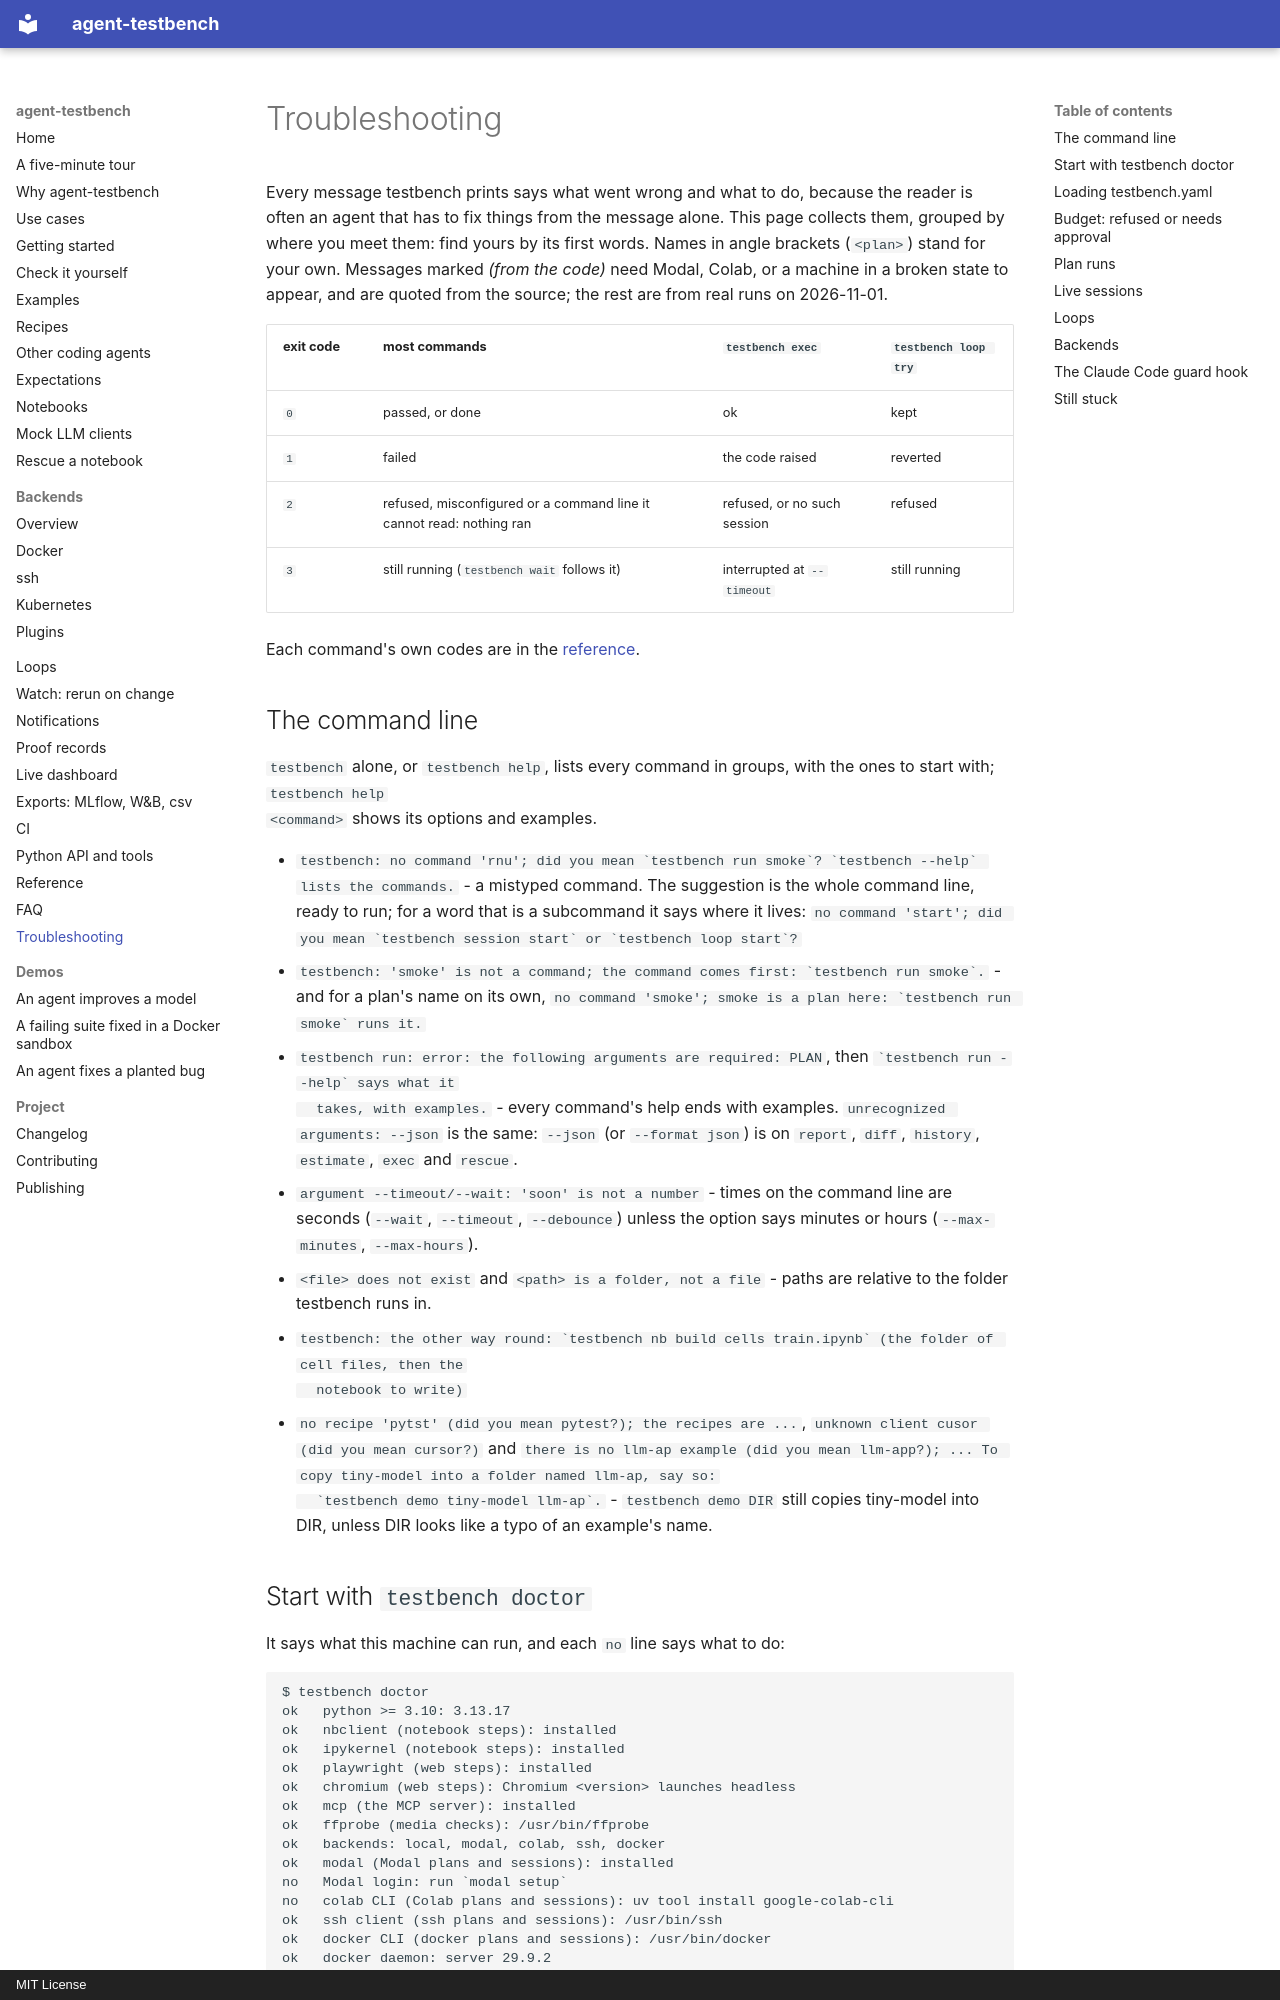

repository: sarptandoven/agent-testbench · page: troubleshooting/index.html · generator: mkdocs · copyright: MIT License

# Troubleshooting

Every message testbench prints says what went wrong and what to do, because the reader is often an agent that has
to fix things from the message alone. This page collects them, grouped by where you meet them: find yours by its
first words. Names in angle brackets (`<plan>`) stand for your own. Messages marked *(from the code)* need Modal,
Colab, or a machine in a broken state to appear, and are quoted from the source; the rest are from real runs on
2026-11-01.

| exit code | most commands | `testbench exec` | `testbench loop try` |
|---|---|---|---|
| `0` | passed, or done | ok | kept |
| `1` | failed | the code raised | reverted |
| `2` | refused, misconfigured or a command line it cannot read: nothing ran | refused, or no such session | refused |
| `3` | still running (`testbench wait` follows it) | interrupted at `--timeout` | still running |

Each command's own codes are in the [reference](reference.md#commands).

## The command line

`testbench` alone, or `testbench help`, lists every command in groups, with the ones to start with; `testbench help
<command>` shows its options and examples.

- `` testbench: no command 'rnu'; did you mean `testbench run smoke`? `testbench --help` lists the commands. `` - a
  mistyped command. The suggestion is the whole command line, ready to run; for a word that is a subcommand it says
  where it lives: `` no command 'start'; did you mean `testbench session start` or `testbench loop start`? ``
- `` testbench: 'smoke' is not a command; the command comes first: `testbench run smoke`. `` - and for a plan's name
  on its own, `` no command 'smoke'; smoke is a plan here: `testbench run smoke` runs it. ``
- `testbench run: error: the following arguments are required: PLAN`, then `` `testbench run --help` says what it
  takes, with examples. `` - every command's help ends with examples. `unrecognized arguments: --json` is the same:
  `--json` (or `--format json`) is on `report`, `diff`, `history`, `estimate`, `exec` and `rescue`.
- `argument --timeout/--wait: 'soon' is not a number` - times on the command line are seconds (`--wait`,
  `--timeout`, `--debounce`) unless the option says minutes or hours (`--max-minutes`, `--max-hours`).
- `<file> does not exist` and `<path> is a folder, not a file` - paths are relative to the folder testbench runs in.
- `` testbench: the other way round: `testbench nb build cells train.ipynb` (the folder of cell files, then the
  notebook to write) ``
- `no recipe 'pytst' (did you mean pytest?); the recipes are ...`, `unknown client cusor (did you mean cursor?)` and
  `` there is no llm-ap example (did you mean llm-app?); ... To copy tiny-model into a folder named llm-ap, say so:
  `testbench demo tiny-model llm-ap`. `` - `testbench demo DIR` still copies tiny-model into DIR, unless DIR looks
  like a typo of an example's name.
